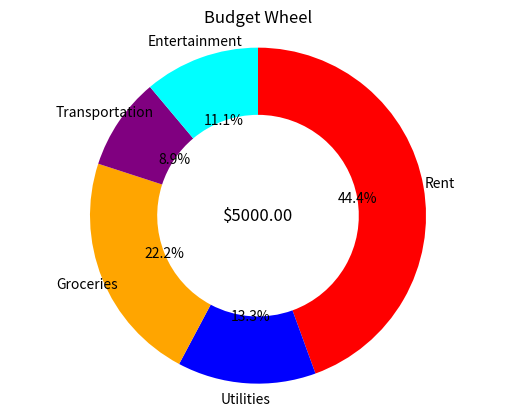

Write Python code to recreate this figure.
import matplotlib.pyplot as plt

def create_budget_wheel(net_income, expenses):
    # Prepare data for the pie chart
    labels = list(expenses.keys())
    values = list(expenses.values())

    # Create a color map for expenses
    colors = ['red', 'blue', 'orange', 'purple', 'cyan']  # Add more colors as needed

    # Create the pie chart
    fig, ax = plt.subplots()
    patches, texts, _ = ax.pie(values, labels=labels, colors=colors,
                               startangle=90, counterclock=False, wedgeprops={'width': 0.4},
                               autopct='%1.1f%%')

    # Set aspect ratio to be equal so that pie is drawn as a circle
    ax.axis('equal')

    # Set title
    ax.set_title('Budget Wheel')

    # Display the net income value at the center
    ax.text(0, 0, f"${net_income:.2f}", va='center', ha='center', fontsize=12)

    # Adjust the position of the percentage labels within the colored sections
    for text in texts:
        text.set_horizontalalignment('center')
        text.set_verticalalignment('center')

    # Display the pie chart
    plt.show()

# Example usage
net_income = 5000
expenses = {
    'Rent': 1000,
    'Utilities': 300,
    'Groceries': 500,
    'Transportation': 200,
    'Entertainment': 250
}

create_budget_wheel(net_income, expenses)
